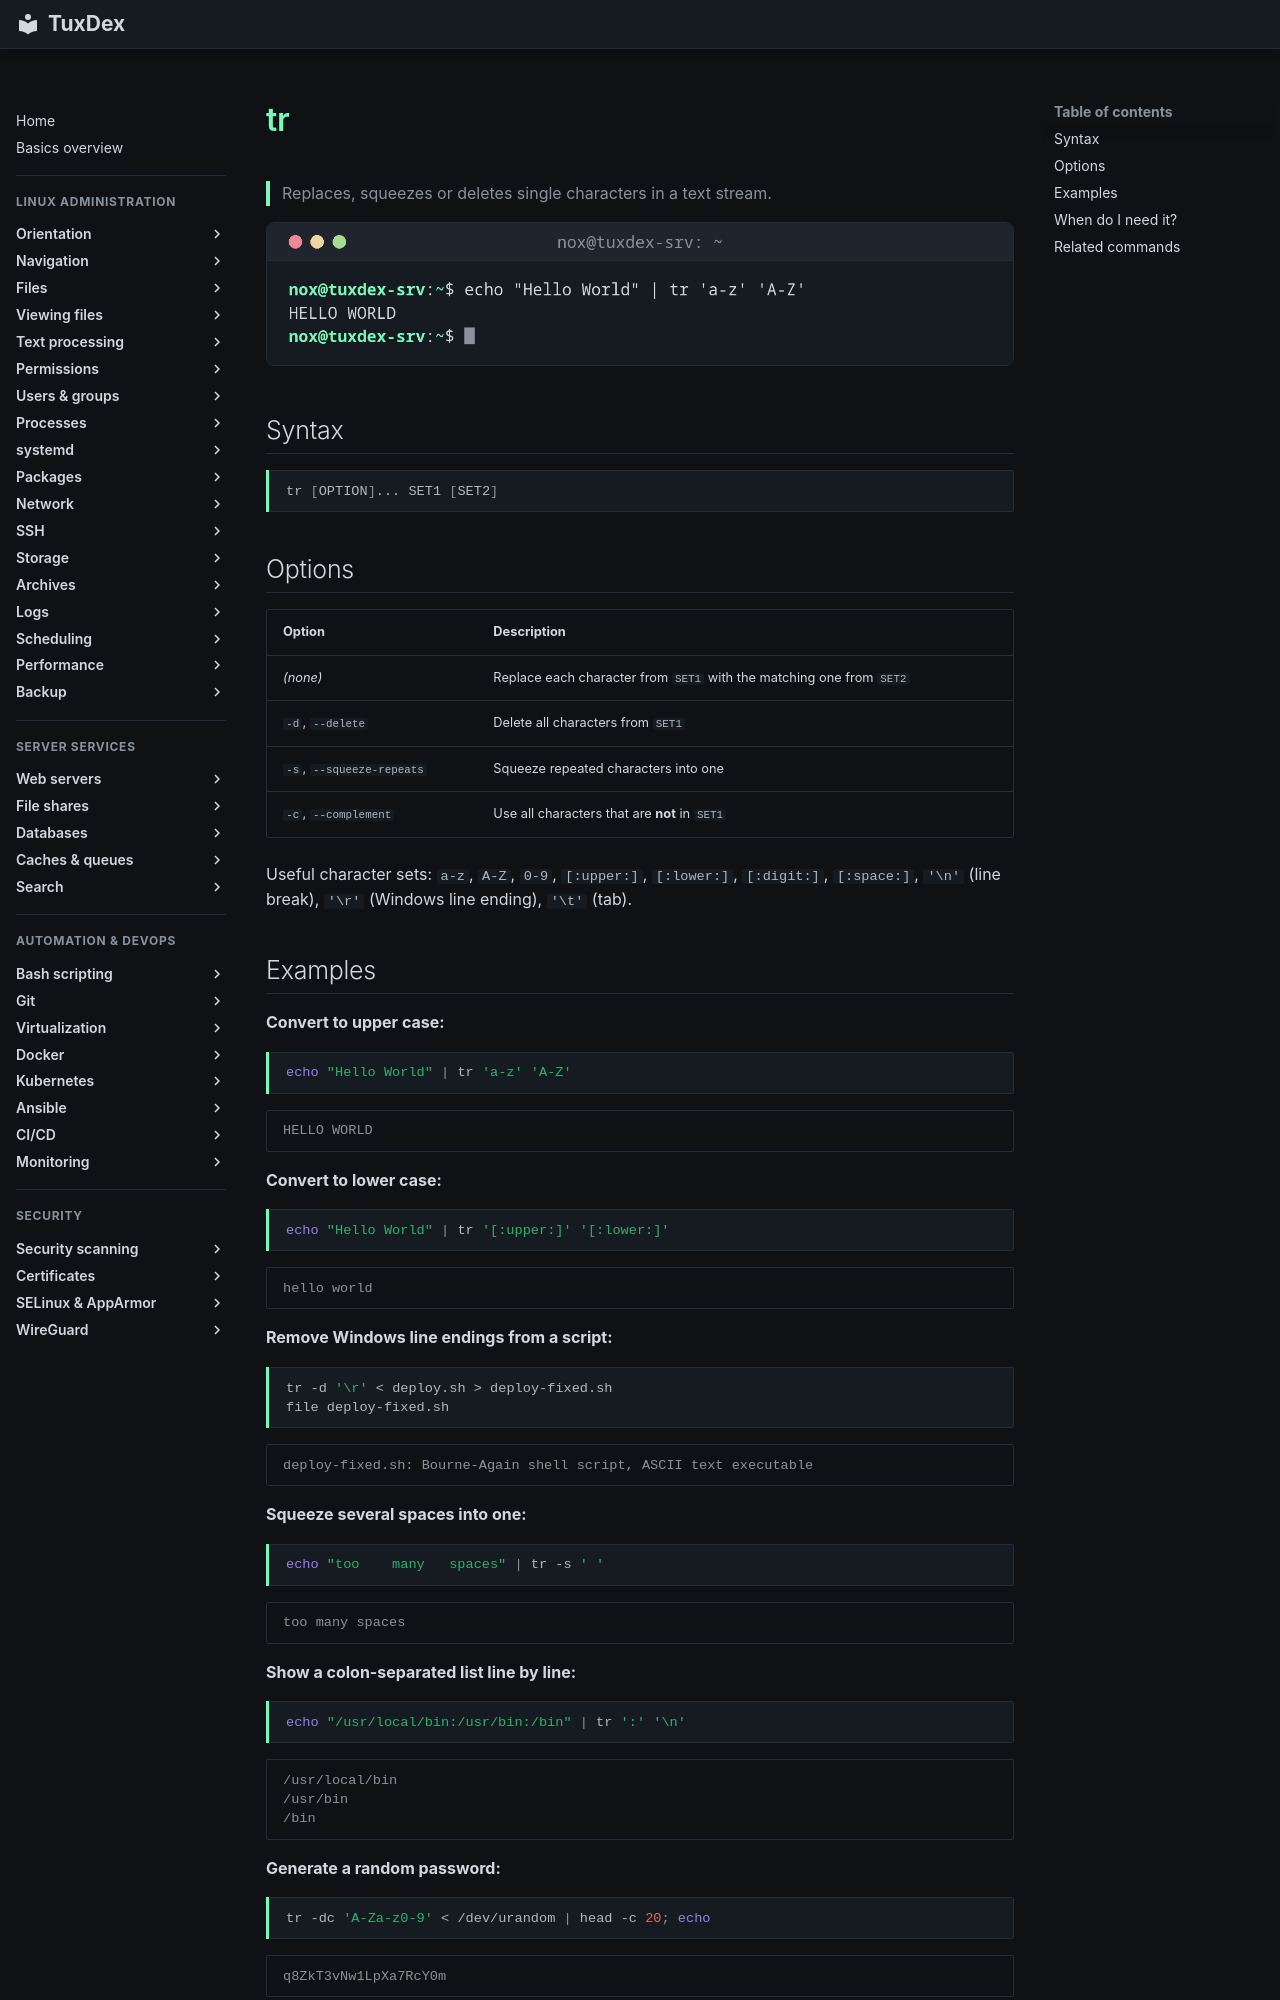

repository: Noxisan/tuxcodex · page: 05-text-processing/tr.en/index.html · generator: mkdocs

# tr

> Replaces, squeezes or deletes single characters in a text stream.

![tr output](../assets/screenshots/05-text-processing/tr.png)

## Syntax

```bash
tr [OPTION]... SET1 [SET2]
```

## Options

| Option | Description |
|--------|-------------|
| *(none)* | Replace each character from `SET1` with the matching one from `SET2` |
| `-d`, `--delete` | Delete all characters from `SET1` |
| `-s`, `--squeeze-repeats` | Squeeze repeated characters into one |
| `-c`, `--complement` | Use all characters that are **not** in `SET1` |

Useful character sets: `a-z`, `A-Z`, `0-9`, `[:upper:]`, `[:lower:]`, `[:digit:]`,
`[:space:]`, `'\n'` (line break), `'\r'` (Windows line ending), `'\t'` (tab).

## Examples

**Convert to upper case:**

```bash
echo "Hello World" | tr 'a-z' 'A-Z'
```

```text
HELLO WORLD
```

**Convert to lower case:**

```bash
echo "Hello World" | tr '[:upper:]' '[:lower:]'
```

```text
hello world
```

**Remove Windows line endings from a script:**

```bash
tr -d '\r' < deploy.sh > deploy-fixed.sh
file deploy-fixed.sh
```

```text
deploy-fixed.sh: Bourne-Again shell script, ASCII text executable
```

**Squeeze several spaces into one:**

```bash
echo "too    many   spaces" | tr -s ' '
```

```text
too many spaces
```

**Show a colon-separated list line by line:**

```bash
echo "/usr/local/bin:/usr/bin:/bin" | tr ':' '\n'
```

```text
/usr/local/bin
/usr/bin
/bin
```

**Generate a random password:**

```bash
tr -dc 'A-Za-z0-9' < /dev/urandom | head -c 20; echo
```

```text
q8ZkT3vNw1LpXa7RcY0m
```

`-dc` deletes every character that is **not** a letter or digit, so only those remain.
